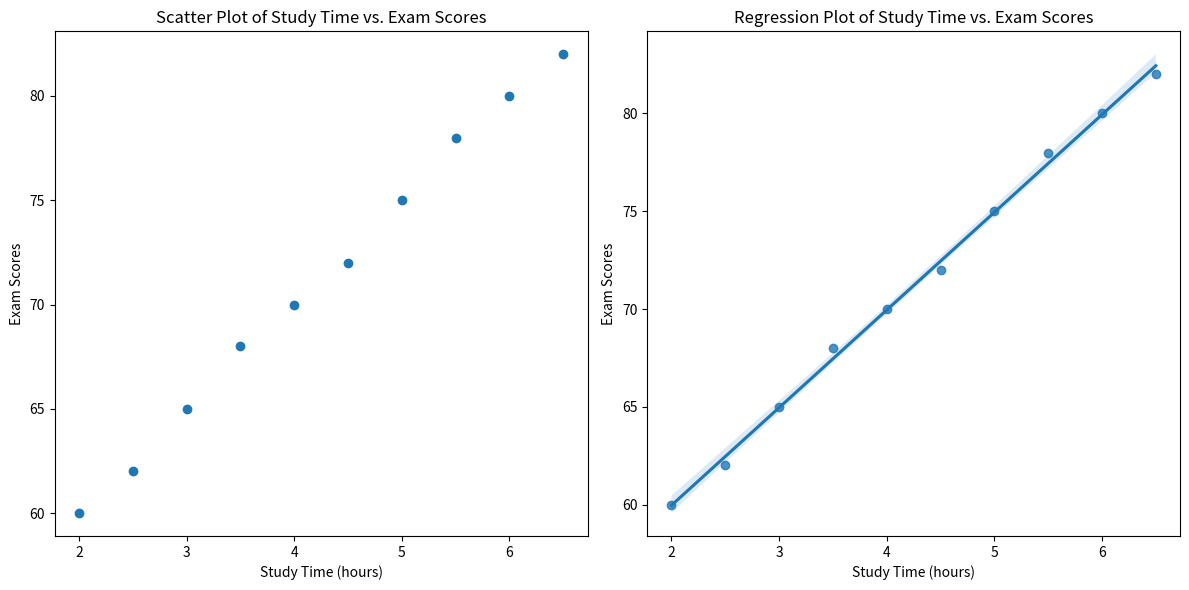

Source code (Python):
import pandas as pd
import numpy as np
import matplotlib.pyplot as plt
import seaborn as sns
from scipy.stats import pearsonr

# Sample data (replace this with your actual data)
data = {
    'study_time': [2, 3, 4, 5, 6, 2.5, 3.5, 4.5, 5.5, 6.5],
    'exam_scores': [60, 65, 70, 75, 80, 62, 68, 72, 78, 82]
}

# Create a DataFrame from the data
df = pd.DataFrame(data)

# Calculate basic statistics
study_time_mean = df['study_time'].mean()
study_time_median = df['study_time'].median()
study_time_std = df['study_time'].std()

exam_scores_mean = df['exam_scores'].mean()
exam_scores_median = df['exam_scores'].median()
exam_scores_std = df['exam_scores'].std()

# Calculate the Pearson correlation coefficient and p-value
corr_coeff, p_value = pearsonr(df['study_time'], df['exam_scores'])

# Data Visualization
plt.figure(figsize=(12, 6))

# Scatter Plot
plt.subplot(1, 2, 1)
plt.scatter(df['study_time'], df['exam_scores'])
plt.xlabel('Study Time (hours)')
plt.ylabel('Exam Scores')
plt.title('Scatter Plot of Study Time vs. Exam Scores')

# Regression Plot
plt.subplot(1, 2, 2)
sns.regplot(x='study_time', y='exam_scores', data=df)
plt.xlabel('Study Time (hours)')
plt.ylabel('Exam Scores')
plt.title('Regression Plot of Study Time vs. Exam Scores')

plt.tight_layout()
plt.show()

# Print statistics and correlation results
print(f'Study Time - Mean: {study_time_mean}, Median: {study_time_median}, Std: {study_time_std}')
print(f'Exam Scores - Mean: {exam_scores_mean}, Median: {exam_scores_median}, Std: {exam_scores_std}')
print(f'Pearson Correlation Coefficient: {corr_coeff}')
print(f'P-value: {p_value}')

# Interpretation
if corr_coeff > 0:
    print('There is a positive correlation between study time and exam scores.')
elif corr_coeff < 0:
    print('There is a negative correlation between study time and exam scores.')
else:
    print('There is no significant correlation between study time and exam scores.')

# Additional analysis and conclusions can be added based on your specific dataset and goals.
